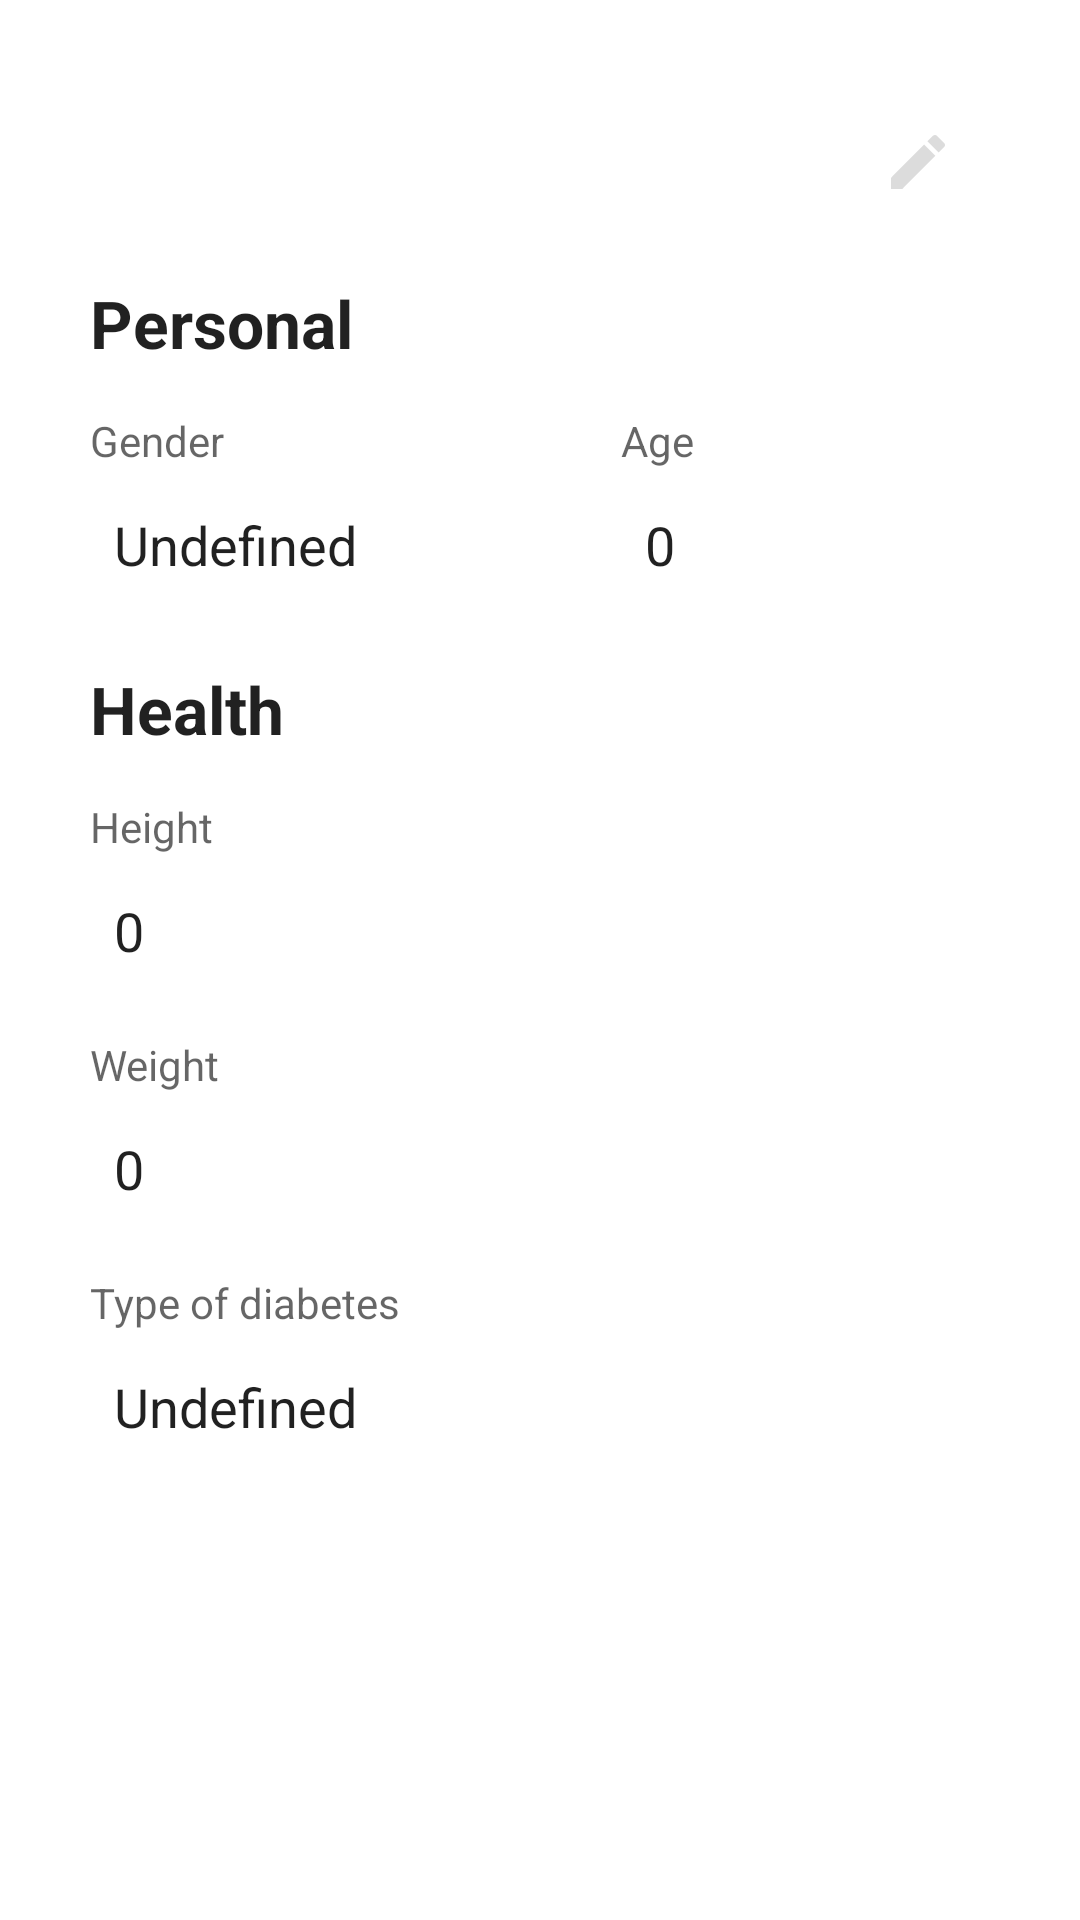

Produce the Android XML layout that renders to this screen, including the resource entries it uses.
<!-- AndroidManifest.xml: application theme Theme.Diatra -->
<!-- res/layout/fragment_user.xml -->
<?xml version="1.0" encoding="utf-8"?>
<androidx.constraintlayout.widget.ConstraintLayout xmlns:android="http://schemas.android.com/apk/res/android"
    xmlns:app="http://schemas.android.com/apk/res-auto"
    xmlns:tools="http://schemas.android.com/tools"
    android:layout_width="match_parent"
    android:layout_height="match_parent"
    android:orientation="vertical"
    android:padding="30dp"
    app:layout_behavior="@string/appbar_scrolling_view_behavior"
    tools:context=".ui.user.UserFragment">

    <ScrollView
        android:layout_width="match_parent"
        android:layout_height="match_parent"
        tools:layout_editor_absoluteX="30dp"
        tools:layout_editor_absoluteY="31dp"
        android:overScrollMode="never"  >

        <LinearLayout
            android:layout_width="match_parent"
            android:layout_height="match_parent"
            android:orientation="vertical">

            <RelativeLayout
                android:id="@+id/ll1"
                android:layout_width="match_parent"
                android:layout_height="wrap_content"
                android:orientation="horizontal"
                app:layout_constraintEnd_toEndOf="parent"
                app:layout_constraintStart_toStartOf="parent"
                app:layout_constraintTop_toTopOf="parent">

                <Button
                    android:id="@+id/button_edit_user"
                    style="@style/Widget.AppCompat.Button.Borderless.Colored"
                    android:layout_width="wrap_content"
                    android:layout_height="wrap_content"
                    android:layout_alignParentRight="true"
                    android:drawableRight="@drawable/ic_edit" />

            </RelativeLayout>

            <TextView
                android:id="@+id/personal_text_view"
                android:layout_width="wrap_content"
                android:layout_height="wrap_content"
                android:layout_marginTop="15dp"
                android:text="@string/personal"
                android:textAppearance="@style/TextAppearance.AppCompat.Large"
                android:textStyle="bold"/>


            <LinearLayout
                android:id="@+id/linear_horizontal"
                android:layout_width="match_parent"
                android:layout_height="wrap_content"
                android:layout_marginBottom="15dp"
                android:orientation="horizontal"
                android:paddingBottom="5dp">

                <LinearLayout
                    android:layout_width="wrap_content"
                    android:layout_height="wrap_content"
                    android:orientation="vertical">

                    <TextView
                        android:id="@+id/textView1"
                        android:layout_width="wrap_content"
                        android:layout_height="wrap_content"
                        android:paddingTop="15dp"
                        android:paddingBottom="5dp"
                        android:text="@string/gender"
                        android:textAppearance="@android:style/TextAppearance.Small"
                        app:layout_constraintTop_toBottomOf="@+id/ll1" />

                    <TextView
                        android:id="@+id/text_view_gender"
                        android:layout_width="wrap_content"
                        android:layout_height="wrap_content"
                        android:background="@color/white"
                        android:padding="8dp"
                        android:text="@string/undefined"
                        android:textAppearance="@android:style/TextAppearance.Medium"
                        app:layout_constraintTop_toBottomOf="@+id/textView1" />
                </LinearLayout>

                <LinearLayout
                    android:layout_width="wrap_content"
                    android:layout_height="wrap_content"
                    android:layout_marginLeft="80dp"
                    android:orientation="vertical">


                    <TextView
                        android:id="@+id/textView2"
                        android:layout_width="wrap_content"
                        android:layout_height="wrap_content"
                        android:paddingTop="15dp"
                        android:paddingBottom="5dp"
                        android:text="@string/age"
                        android:textAppearance="@android:style/TextAppearance.Small"
                        app:layout_constraintTop_toBottomOf="@+id/text_view_gender" />

                    <TextView
                        android:id="@+id/text_view_age"
                        android:layout_width="wrap_content"
                        android:layout_height="wrap_content"
                        android:background="@color/white"
                        android:padding="8dp"
                        android:text="@string/zero"
                        android:textAppearance="@android:style/TextAppearance.Medium"
                        app:layout_constraintTop_toBottomOf="@+id/textView2" />

                </LinearLayout>

            </LinearLayout>

            <TextView
                android:id="@+id/health_text_view"
                android:layout_width="wrap_content"
                android:layout_height="wrap_content"
                android:text="@string/health"
                android:textAppearance="@style/TextAppearance.AppCompat.Large"
                android:textStyle="bold"
                app:layout_constraintTop_toBottomOf="@+id/linear_horizontal"/>

            <TextView
                android:id="@+id/textView3"
                android:layout_width="wrap_content"
                android:layout_height="wrap_content"
                android:paddingTop="15dp"
                android:paddingBottom="5dp"
                android:text="@string/height"
                android:textAppearance="@android:style/TextAppearance.Small"
                app:layout_constraintTop_toBottomOf="@+id/health_text_view" />

            <TextView
                android:id="@+id/text_view_height"
                android:layout_width="match_parent"
                android:layout_height="wrap_content"
                android:background="@color/white"
                android:padding="8dp"
                android:text="@string/zero"
                android:textAppearance="@android:style/TextAppearance.Medium"
                app:layout_constraintTop_toBottomOf="@+id/textView3" />

            <TextView
                android:id="@+id/textView4"
                android:layout_width="wrap_content"
                android:layout_height="wrap_content"
                android:paddingTop="15dp"
                android:paddingBottom="5dp"
                android:text="@string/weight"
                android:textAppearance="@android:style/TextAppearance.Small"
                app:layout_constraintTop_toBottomOf="@+id/text_view_height" />

            <TextView
                android:id="@+id/text_view_weight"
                android:layout_width="match_parent"
                android:layout_height="wrap_content"
                android:background="@color/white"
                android:padding="8dp"
                android:text="@string/zero"
                android:textAppearance="@android:style/TextAppearance.Medium"
                app:layout_constraintTop_toBottomOf="@+id/textView4" />

            <TextView
                android:id="@+id/textView5"
                android:layout_width="wrap_content"
                android:layout_height="wrap_content"
                android:paddingTop="15dp"
                android:paddingBottom="5dp"
                android:text="@string/type_of_diabetes"
                android:textAppearance="@android:style/TextAppearance.Small"
                app:layout_constraintTop_toBottomOf="@+id/text_view_weight" />

            <TextView
                android:id="@+id/text_view_type_of_diabetes"
                android:layout_width="match_parent"
                android:layout_height="wrap_content"
                android:background="@color/white"
                android:padding="8dp"
                android:text="@string/undefined"
                android:textAppearance="@android:style/TextAppearance.Medium"
                app:layout_constraintTop_toBottomOf="@+id/textView5" />
        </LinearLayout>
    </ScrollView>
</androidx.constraintlayout.widget.ConstraintLayout>
<!-- resources referenced by this layout -->
<resources>
  <color name="white">#FFFFFFFF</color>
  <!-- drawable ic_edit (drawable-anydpi) -->
  <vector xmlns:android="http://schemas.android.com/apk/res/android"
      android:width="24dp"
      android:height="24dp"
      android:viewportWidth="24"
      android:viewportHeight="24"
      android:tint="#D4D4D4"
      android:alpha="0.8">
    <path
        android:fillColor="@android:color/white"
        android:pathData="M3,17.25V21h3.75L17.81,9.94l-3.75,-3.75L3,17.25zM20.71,7.04c0.39,-0.39 0.39,-1.02 0,-1.41l-2.34,-2.34c-0.39,-0.39 -1.02,-0.39 -1.41,0l-1.83,1.83 3.75,3.75 1.83,-1.83z"/>
  </vector>
  <string name="age">Age</string>
  <string name="gender">Gender</string>
  <string name="health">Health</string>
  <string name="height">Height</string>
  <string name="personal">Personal</string>
  <string name="type_of_diabetes">Type of diabetes</string>
  <string name="undefined">Undefined</string>
  <string name="weight">Weight</string>
  <string name="zero">0</string>
  <style name="Theme.Diatra" parent="Theme.MaterialComponents.DayNight.NoActionBar">
          
          <item name="colorPrimary">@color/purple</item>
          <item name="colorPrimaryVariant">@color/purple_700</item>
          <item name="colorOnPrimary">@color/white</item>
          
          <item name="colorSecondary">@color/teal_200</item>
          <item name="colorSecondaryVariant">@color/teal_700</item>
          <item name="colorOnSecondary">@color/white</item>
          
          <item name="android:statusBarColor" tools:targetApi="l">@color/black</item>
          
      </style>
  <color name="purple">#5163B1</color>
  <color name="purple_700">#FF3700B3</color>
  <color name="teal_200">#FF03DAC5</color>
  <color name="teal_700">#FF018786</color>
  <color name="black">#FF000000</color>
</resources>
